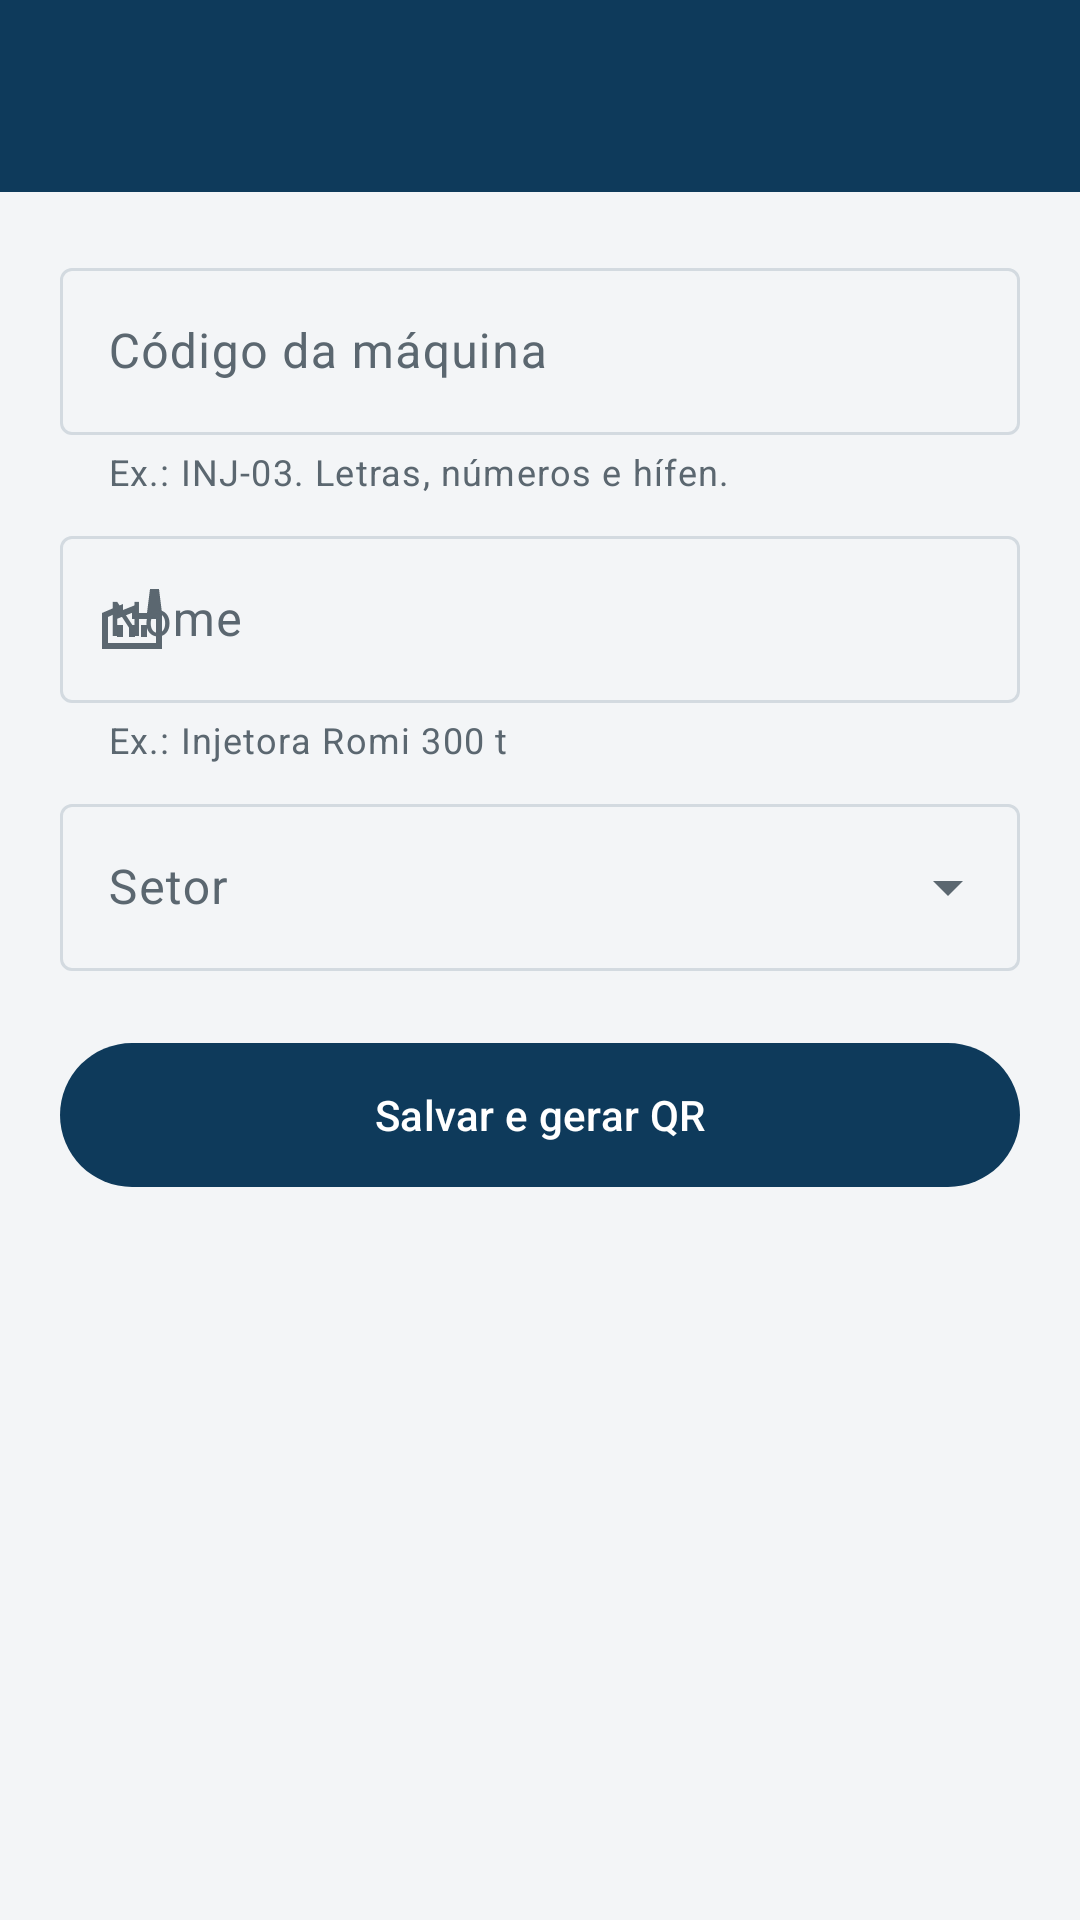

Reconstruct the res/layout file that produces this screen, plus the resources it refers to.
<!-- AndroidManifest.xml: application theme Theme.Manutec -->
<!-- res/layout/activity_cadastro_maquina.xml -->
<?xml version="1.0" encoding="utf-8"?>
<LinearLayout xmlns:android="http://schemas.android.com/apk/res/android"
    xmlns:app="http://schemas.android.com/apk/res-auto"
    android:id="@+id/raiz"
    android:layout_width="match_parent"
    android:layout_height="match_parent"
    android:background="@color/fundo"
    android:orientation="vertical">

    <include
        android:id="@+id/appBar"
        layout="@layout/view_appbar" />

    <ScrollView
        android:layout_width="match_parent"
        android:layout_height="match_parent">

        <LinearLayout
            android:layout_width="match_parent"
            android:layout_height="wrap_content"
            android:orientation="vertical"
            android:padding="20dp">

            <com.google.android.material.textfield.TextInputLayout
                android:id="@+id/campoCodigo"
                style="@style/Widget.Material3.TextInputLayout.OutlinedBox"
                android:layout_width="match_parent"
                android:layout_height="wrap_content"
                android:hint="@string/campo_codigo_maquina"
                app:helperText="@string/campo_codigo_maquina_ajuda"
                app:startIconDrawable="@drawable/ic_qr_code">

                <com.google.android.material.textfield.TextInputEditText
                    android:id="@+id/editCodigo"
                    android:layout_width="match_parent"
                    android:layout_height="wrap_content"
                    android:inputType="textCapCharacters|textNoSuggestions"
                    android:maxLength="20"
                    android:maxLines="1" />
            </com.google.android.material.textfield.TextInputLayout>

            <com.google.android.material.textfield.TextInputLayout
                android:id="@+id/campoNome"
                style="@style/Widget.Material3.TextInputLayout.OutlinedBox"
                android:layout_width="match_parent"
                android:layout_height="wrap_content"
                android:layout_marginTop="8dp"
                android:hint="@string/campo_nome_maquina"
                app:helperText="@string/campo_nome_maquina_ajuda"
                app:startIconDrawable="@drawable/ic_factory">

                <com.google.android.material.textfield.TextInputEditText
                    android:id="@+id/editNome"
                    android:layout_width="match_parent"
                    android:layout_height="wrap_content"
                    android:inputType="textCapSentences"
                    android:maxLength="60"
                    android:maxLines="1" />
            </com.google.android.material.textfield.TextInputLayout>

            <com.google.android.material.textfield.TextInputLayout
                android:id="@+id/campoSetor"
                style="@style/Widget.Material3.TextInputLayout.OutlinedBox.ExposedDropdownMenu"
                android:layout_width="match_parent"
                android:layout_height="wrap_content"
                android:layout_marginTop="8dp"
                android:hint="@string/campo_setor">

                <com.google.android.material.textfield.MaterialAutoCompleteTextView
                    android:id="@+id/editSetor"
                    android:layout_width="match_parent"
                    android:layout_height="wrap_content"
                    android:inputType="none"
                    app:simpleItems="@array/setores" />
            </com.google.android.material.textfield.TextInputLayout>

            <com.google.android.material.button.MaterialButton
                android:id="@+id/botaoSalvar"
                android:layout_width="match_parent"
                android:layout_height="56dp"
                android:layout_marginTop="20dp"
                android:text="@string/acao_salvar_maquina"
                app:icon="@drawable/ic_check"
                app:iconGravity="textStart" />

            <com.google.android.material.progressindicator.LinearProgressIndicator
                android:id="@+id/progresso"
                android:layout_width="match_parent"
                android:layout_height="wrap_content"
                android:layout_marginTop="8dp"
                android:indeterminate="true"
                android:visibility="invisible"
                app:indicatorColor="@color/laranja" />
        </LinearLayout>
    </ScrollView>
</LinearLayout>
<!-- res/layout/view_appbar.xml (included above) -->
<?xml version="1.0" encoding="utf-8"?>
<com.google.android.material.appbar.AppBarLayout xmlns:android="http://schemas.android.com/apk/res/android"
    xmlns:app="http://schemas.android.com/apk/res-auto"
    android:layout_width="match_parent"
    android:layout_height="wrap_content"
    android:background="@color/azul_aco"
    app:liftOnScroll="false">

    <com.google.android.material.appbar.MaterialToolbar
        android:id="@+id/toolbar"
        android:layout_width="match_parent"
        android:layout_height="?attr/actionBarSize"
        android:background="@color/azul_aco"
        android:theme="@style/ThemeOverlay.Manutec.Toolbar"
        app:navigationIconTint="@color/branco"
        app:popupTheme="@style/ThemeOverlay.Material3.Light"
        app:subtitleTextColor="@color/azul_claro"
        app:titleTextColor="@color/branco" />

</com.google.android.material.appbar.AppBarLayout>
<!-- resources referenced by this layout -->
<resources>
  <string-array name="setores">
          <item>Injeção plástica</item>
          <item>Estamparia</item>
          <item>Usinagem</item>
          <item>Soldagem</item>
          <item>Pintura</item>
          <item>Montagem</item>
          <item>Utilidades</item>
      </string-array>
  <color name="azul_aco">#0E3A5B</color>
  <color name="azul_claro">#D6E6F2</color>
  <color name="branco">#FFFFFF</color>
  <color name="fundo">#F3F5F7</color>
  <color name="laranja">#F28C28</color>
  <!-- drawable ic_factory (drawable) -->
  <vector xmlns:android="http://schemas.android.com/apk/res/android"
      android:width="24dp"
      android:height="24dp"
      android:tint="?attr/colorControlNormal"
      android:viewportWidth="24"
      android:viewportHeight="24">
      <path
          android:fillColor="@android:color/white"
          android:pathData="M22,22H2V10l7,-3v2l5,-2l0,3h3l1,-8h3l1,8V22zM12,9.95l-5,2V10l-3,1.32V20h16v-8h-8L12,9.95zM11,18h2v-4h-2V18zM7,18h2v-4H7V18zM17,14h-2v4h2V14z" />
  </vector>
  <string name="acao_salvar_maquina">Salvar e gerar QR</string>
  <string name="campo_codigo_maquina">Código da máquina</string>
  <string name="campo_codigo_maquina_ajuda">Ex.: INJ-03. Letras, números e hífen.</string>
  <string name="campo_nome_maquina">Nome</string>
  <string name="campo_nome_maquina_ajuda">Ex.: Injetora Romi 300 t</string>
  <string name="campo_setor">Setor</string>
  <style name="ThemeOverlay.Manutec.Toolbar" parent="ThemeOverlay.Material3.Dark.ActionBar">
          <item name="colorControlNormal">@color/branco</item>
      </style>
  <style name="Theme.Manutec" parent="Theme.Material3.Light.NoActionBar">
          <item name="colorPrimary">@color/azul_aco</item>
          <item name="colorOnPrimary">@color/branco</item>
          <item name="colorPrimaryContainer">@color/azul_claro</item>
          <item name="colorOnPrimaryContainer">@color/azul_escuro</item>
          <item name="colorSecondary">@color/laranja</item>
          <item name="colorOnSecondary">@color/grafite</item>
          <item name="colorSecondaryContainer">@color/laranja_claro</item>
          <item name="colorOnSecondaryContainer">@color/grafite</item>
          <item name="colorTertiary">@color/laranja</item>
          <item name="android:colorBackground">@color/fundo</item>
          <item name="colorSurface">@color/branco</item>
          <item name="colorOnSurface">@color/grafite</item>
          <item name="colorOnSurfaceVariant">@color/cinza_texto</item>
          <item name="colorOutline">@color/cinza_borda</item>
          <item name="colorError">@color/vermelho</item>
          <item name="floatingActionButtonStyle">@style/Widget.Manutec.Fab</item>
      </style>
  <color name="azul_escuro">#082539</color>
  <color name="grafite">#1F2A33</color>
  <color name="laranja_claro">#FFE2C4</color>
  <color name="cinza_texto">#5B6770</color>
  <color name="cinza_borda">#D3DAE0</color>
  <color name="vermelho">#C62828</color>
  <style name="Widget.Manutec.Fab" parent="Widget.Material3.FloatingActionButton.Primary">
          <item name="backgroundTint">@color/laranja</item>
          <item name="tint">@color/grafite</item>
      </style>
</resources>
